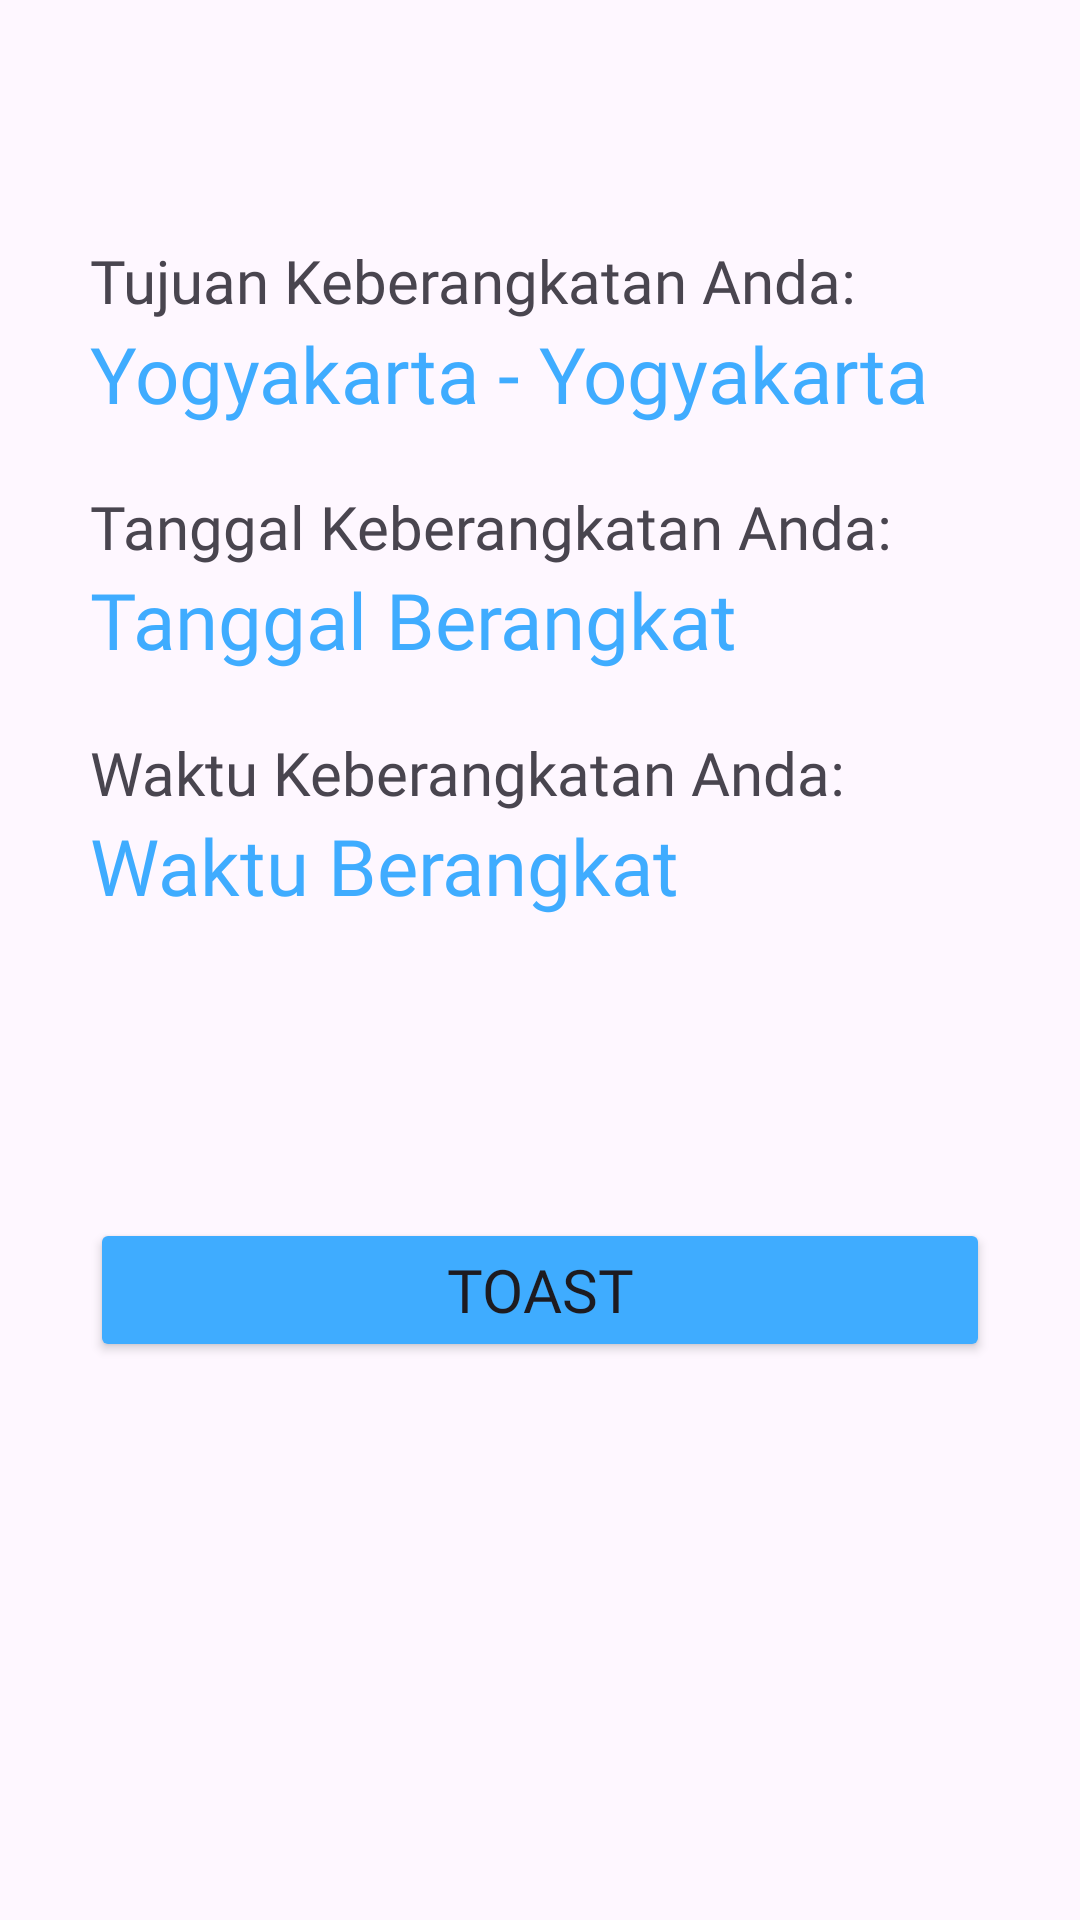

Reconstruct the res/layout file that produces this screen, plus the resources it refers to.
<!-- AndroidManifest.xml: application theme Theme.Pertemuan_6_2 -->
<!-- res/layout/activity_result2.xml -->
<?xml version="1.0" encoding="utf-8"?>
<LinearLayout xmlns:android="http://schemas.android.com/apk/res/android"
    xmlns:app="http://schemas.android.com/apk/res-auto"
    xmlns:tools="http://schemas.android.com/tools"
    android:layout_width="match_parent"
    android:layout_height="659dp"
    android:paddingTop="30dp"
    android:paddingHorizontal="30dp"
    android:orientation="vertical"
    tools:context=".ResultActivity">

    <TextView
        android:layout_width="wrap_content"
        android:layout_height="wrap_content"
        android:layout_marginTop="50dp"
        android:text="Tujuan Keberangkatan Anda:"
        android:textSize="20sp"
        android:fontFamily="@font/poppins_regular"/>

    <TextView
        android:id="@+id/tujuan"
        android:layout_width="wrap_content"
        android:layout_height="wrap_content"
        android:layout_marginBottom="20dp"
        android:text="Yogyakarta - Yogyakarta"
        android:textSize="26sp"
        android:textColor="@color/blue"
        android:fontFamily="@font/poppins_regular"/>

    <TextView
        android:layout_width="wrap_content"
        android:layout_height="wrap_content"
        android:text="Tanggal Keberangkatan Anda:"
        android:textSize="20sp"
        android:fontFamily="@font/poppins_regular"/>

    <TextView
        android:id="@+id/tanggal"
        android:layout_width="wrap_content"
        android:layout_height="wrap_content"
        android:layout_marginBottom="20dp"
        android:text="Tanggal Berangkat"
        android:textSize="26sp"
        android:textColor="@color/blue"
        android:fontFamily="@font/poppins_regular"/>

    <TextView
        android:layout_width="wrap_content"
        android:layout_height="wrap_content"
        android:text="Waktu Keberangkatan Anda:"
        android:textSize="20sp"
        android:fontFamily="@font/poppins_regular"/>

    <TextView
        android:id="@+id/waktu"
        android:layout_width="wrap_content"
        android:layout_height="wrap_content"
        android:layout_marginBottom="100dp"
        android:text="Waktu Berangkat"
        android:textSize="26sp"
        android:textColor="@color/blue"
        android:fontFamily="@font/poppins_regular"/>

    <Button
        android:id="@+id/btn_toast"
        android:layout_width="match_parent"
        android:layout_height="wrap_content"
        android:text="TOAST"
        android:textSize="20sp"
        android:fontFamily="@font/poppins_bold"
        android:backgroundTint="@color/blue"
        app:cornerRadius="15dp"/>

</LinearLayout>
<!-- resources referenced by this layout -->
<resources>
  <color name="blue">#3FACFF</color>
  <style name="Theme.Pertemuan_6_2" parent="Base.Theme.Pertemuan_6_2" />
  <style name="Base.Theme.Pertemuan_6_2" parent="Theme.Material3.DayNight.NoActionBar">
          
          
      </style>
</resources>
